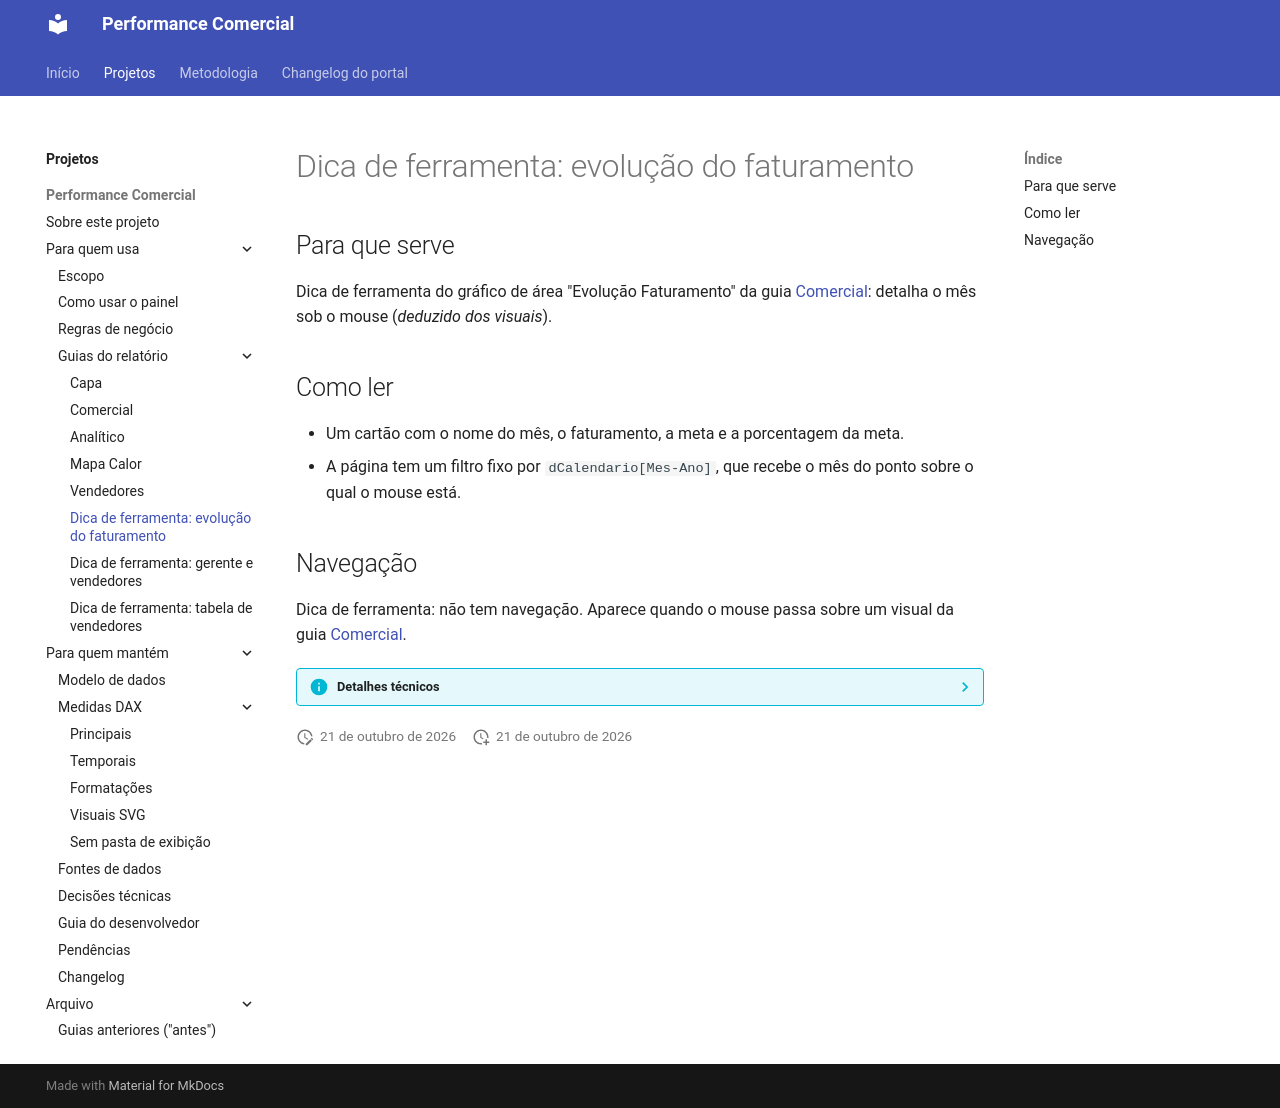

repository: Ricardo-Filgueiras/Performace-Comercial · page: projetos/performance-comercial/guias-do-relatorio/dica-evolucao-faturamento/index.html · generator: mkdocs

# Dica de ferramenta: evolução do faturamento

## Para que serve

Dica de ferramenta do gráfico de área "Evolução Faturamento" da guia [Comercial](comercial.md): detalha o mês sob o mouse (*deduzido dos visuais*).

## Como ler

- Um cartão com o nome do mês, o faturamento, a meta e a porcentagem da meta.
- A página tem um filtro fixo por `dCalendario[Mes-Ano]`, que recebe o mês do ponto sobre o qual o mouse está.

## Navegação

Dica de ferramenta: não tem navegação. Aparece quando o mouse passa sobre um visual da guia [Comercial](comercial.md).

??? info "Detalhes técnicos"

    | Propriedade | Valor |
    |---|---|
    | Nome de exibição | TooltiposGrafico01 |
    | Ordem no relatório | 10 de 12 |
    | Oculta | sim (`HiddenInViewMode`) |
    | Tipo | dica de ferramenta |
    | Tamanho | 180 × 270 |
    | Identificador | `f8b9922666ba8d85bb97` |
    | Visuais | 1 (mais 0 grupos) |

    **Tipos de visual:** `cardVisual` (1).

    **Medidas usadas:** [`01 Faturamento`](../medidas-dax/principais.md#01-faturamento) (no relatório, pelo nome antigo `Faturamento`), [`40 Meta`](../medidas-dax/principais.md#40-meta) (no relatório, pelo nome antigo `Meta`), [`41 Porcentagem Meta`](../medidas-dax/principais.md#41-porcentagem-meta) (no relatório, pelo nome antigo `Porcentagem Meta`).

    **Colunas usadas:**

    | Tabela | Colunas |
    |---|---|
    | `dCalendario` | `Nome do Mês` |

    **Regras específicas da guia:** filtro de página fixo por `dCalendario[Mes-Ano]`.
